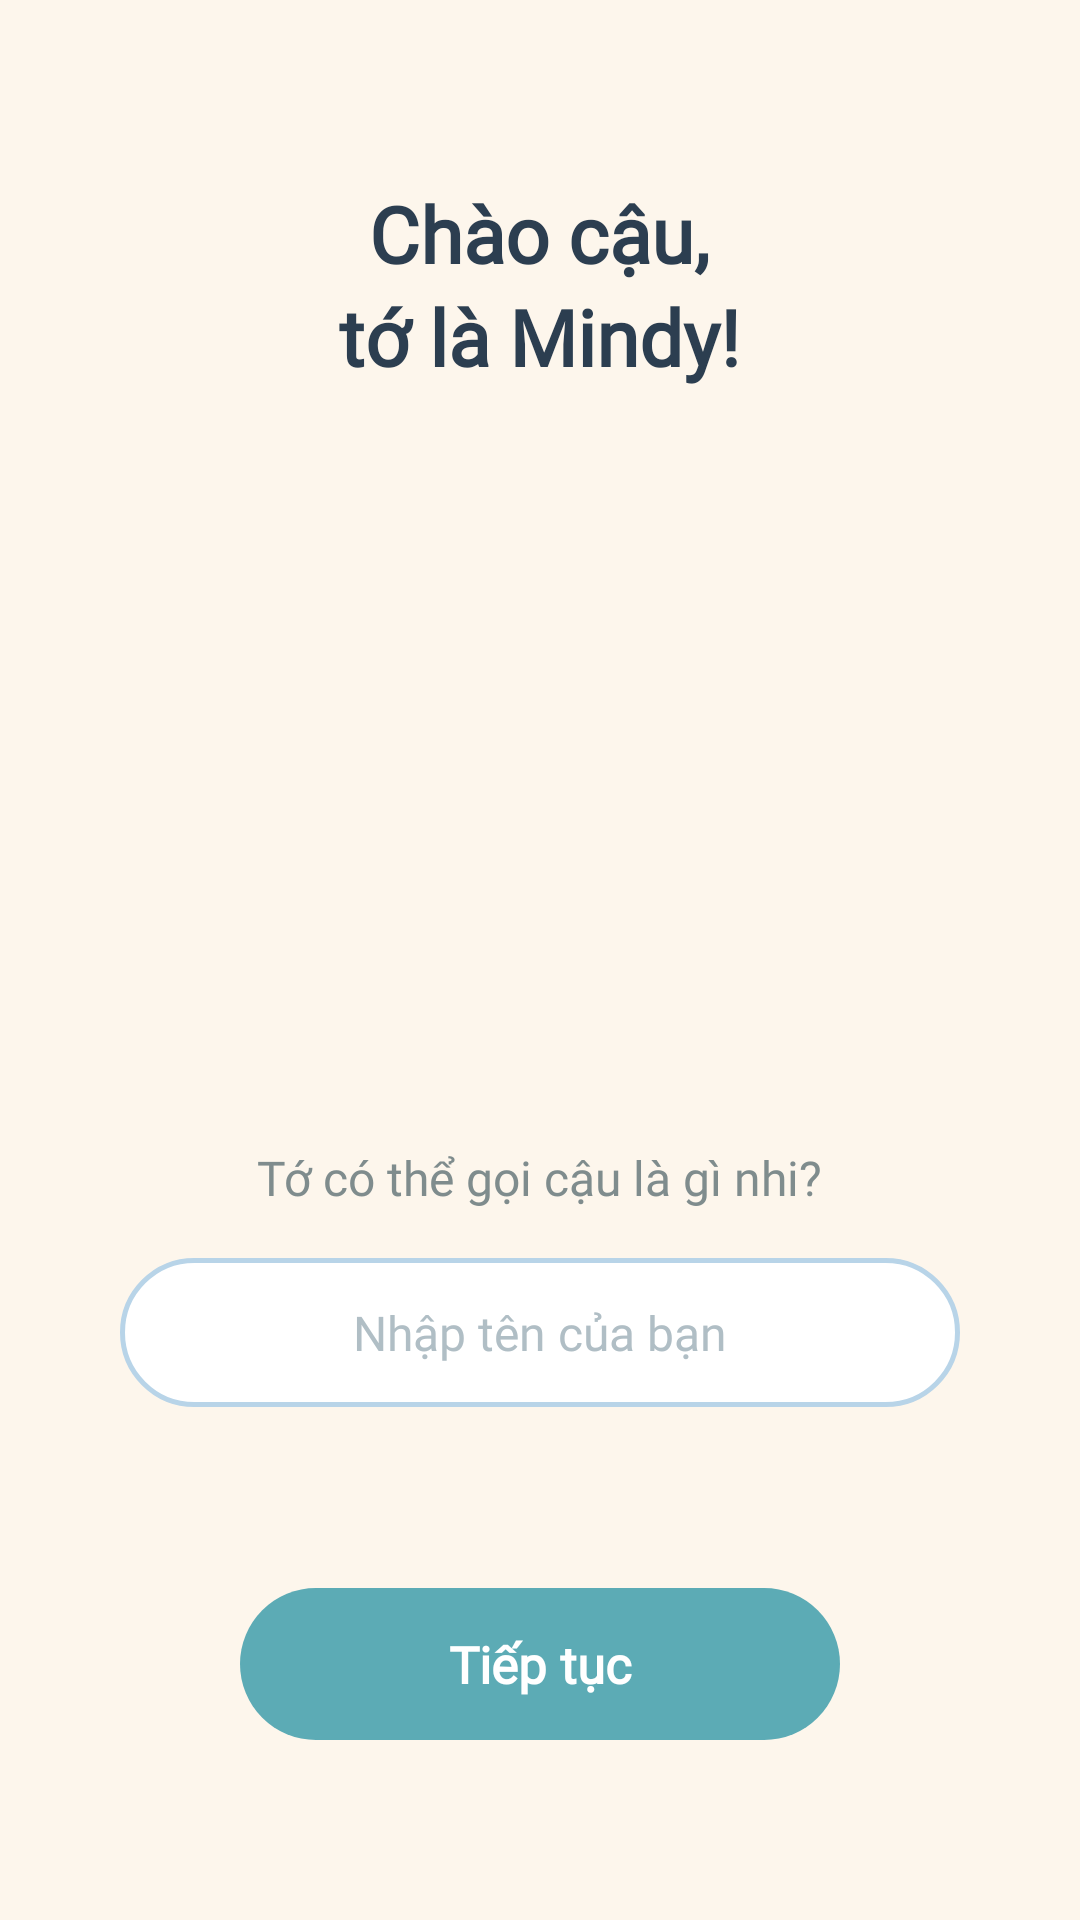

Here is an Android app screen rendered from its layout file. Give the layout XML and the strings, colors and styles it references.
<!-- AndroidManifest.xml: application theme Theme.Mind -->
<!-- res/layout/activity_onboarding.xml -->
<?xml version="1.0" encoding="utf-8"?>
<FrameLayout xmlns:android="http://schemas.android.com/apk/res/android"
    android:layout_width="match_parent"
    android:layout_height="match_parent">

    
    <ImageView
        android:layout_width="match_parent"
        android:layout_height="match_parent"
        android:contentDescription="@null"
        android:scaleType="centerCrop"
        android:src="@drawable/bg_home" />

    
    <LinearLayout
        android:layout_width="match_parent"
        android:layout_height="match_parent"
        android:gravity="center_horizontal"
        android:orientation="vertical"
        android:paddingHorizontal="40dp">

        
        <View
            android:layout_width="0dp"
            android:layout_height="0dp"
            android:layout_weight="1" />

        
        <TextView
            android:layout_width="wrap_content"
            android:layout_height="wrap_content"
            android:fontFamily="@font/nunito"
            android:gravity="center"
            android:text="@string/onboarding_title"
            android:textColor="@color/text_primary"
            android:textSize="26sp"
            android:textStyle="bold"
            android:lineSpacingExtra="4dp" />

        
        <ImageView
            android:layout_width="200dp"
            android:layout_height="200dp"
            android:layout_marginTop="24dp"
            android:adjustViewBounds="true"
            android:contentDescription="@null"
            android:scaleType="fitCenter"
            android:src="@drawable/icon_0" />

        
        <TextView
            android:layout_width="wrap_content"
            android:layout_height="wrap_content"
            android:layout_marginTop="28dp"
            android:fontFamily="@font/nunito"
            android:gravity="center"
            android:text="@string/onboarding_subtitle"
            android:textColor="@color/text_secondary"
            android:textSize="16sp" />

        
        <EditText
            android:id="@+id/edtName"
            android:layout_width="match_parent"
            android:layout_height="wrap_content"
            android:layout_marginTop="16dp"
            android:background="@drawable/bg_input_field"
            android:fontFamily="@font/nunito"
            android:gravity="center"
            android:hint="@string/onboarding_name_hint"
            android:inputType="textPersonName"
            android:maxLines="1"
            android:padding="14dp"
            android:textColor="@color/text_primary"
            android:textColorHint="@color/text_hint"
            android:textSize="16sp" />

        
        <View
            android:layout_width="0dp"
            android:layout_height="0dp"
            android:layout_weight="1" />

        
        <TextView
            android:id="@+id/btnContinue"
            android:layout_width="200dp"
            android:layout_height="wrap_content"
            android:layout_marginBottom="60dp"
            android:background="@drawable/bg_btn_primary"
            android:fontFamily="@font/nunito"
            android:gravity="center"
            android:paddingVertical="14dp"
            android:text="@string/onboarding_btn"
            android:textColor="@android:color/white"
            android:textSize="17sp"
            android:textStyle="bold" />

    </LinearLayout>

</FrameLayout>
<!-- resources referenced by this layout -->
<resources>
  <color name="text_hint">#B0BEC5</color>
  <color name="text_primary">#2C3E50</color>
  <color name="text_secondary">#7F8C8D</color>
  <!-- drawable bg_btn_primary (drawable) -->
  <?xml version="1.0" encoding="utf-8"?>
  <ripple xmlns:android="http://schemas.android.com/apk/res/android"
      android:color="#205CABB5">
      <item>
          <shape android:shape="rectangle">
              <solid android:color="@color/accent_teal" />
              <corners android:radius="28dp" />
          </shape>
      </item>
  </ripple>
  <!-- drawable bg_input_field (drawable) -->
  <?xml version="1.0" encoding="utf-8"?>
  <selector xmlns:android="http://schemas.android.com/apk/res/android">
      <item android:state_focused="true">
          <shape android:shape="rectangle">
              <solid android:color="@color/bg_input" />
              <corners android:radius="@dimen/input_radius" />
              <stroke android:width="2dp" android:color="@color/input_border_focused" />
          </shape>
      </item>
      <item>
          <shape android:shape="rectangle">
              <solid android:color="@color/bg_input" />
              <corners android:radius="@dimen/input_radius" />
              <stroke android:width="1.5dp" android:color="@color/input_border" />
          </shape>
      </item>
  </selector>
  <string name="onboarding_btn">Tiếp tục</string>
  <string name="onboarding_name_hint">Nhập tên của bạn</string>
  <string name="onboarding_subtitle">Tớ có thể gọi cậu là gì nhi?</string>
  <string name="onboarding_title">Chào cậu,\ntớ là Mindy!</string>
  <style name="Theme.Mind" parent="Base.Theme.Mind" />
  <color name="accent_teal">#5CABB5</color>
  <color name="bg_input">#FFFFFFFF</color>
  <dimen name="input_radius">28dp</dimen>
  <color name="input_border_focused">#4A90D9</color>
  <color name="input_border">#B8D4E8</color>
  <style name="Base.Theme.Mind" parent="Theme.Material3.Light.NoActionBar">
          
          <item name="colorPrimary">@color/primary</item>
          <item name="colorPrimaryDark">@color/primary_dark</item>
          <item name="colorAccent">@color/accent_teal</item>
  
          
          <item name="android:windowBackground">@color/bg_cream</item>
          <item name="android:statusBarColor">@color/bg_cream</item>
          <item name="android:windowLightStatusBar">true</item>
  
          
          <item name="colorPrimaryContainer">@color/bg_cream</item>
          <item name="colorOnPrimary">@color/white</item>
          <item name="colorOnPrimaryContainer">@color/text_primary</item>
          <item name="colorSecondary">@color/accent_teal</item>
          <item name="colorSecondaryContainer">@color/bg_cream</item>
          <item name="colorOnSecondary">@color/white</item>
          <item name="colorOnSecondaryContainer">@color/text_primary</item>
          <item name="colorTertiary">@color/accent_teal</item>
          <item name="colorTertiaryContainer">@color/bg_cream</item>
          <item name="colorSurface">@color/bg_cream</item>
          <item name="colorSurfaceVariant">@color/bg_cream</item>
          <item name="colorOnSurface">@color/text_primary</item>
          <item name="colorOnSurfaceVariant">@color/text_secondary</item>
          <item name="colorOutline">@color/input_border</item>
  
          
          <item name="android:textColor">@color/text_primary</item>
          <item name="android:textColorPrimary">@color/text_primary</item>
          <item name="android:textColorSecondary">@color/text_secondary</item>
      </style>
  <color name="primary">#4A90D9</color>
  <color name="primary_dark">#3A7BC8</color>
  <color name="bg_cream">#FDF6EC</color>
  <color name="white">#FFFFFFFF</color>
</resources>
